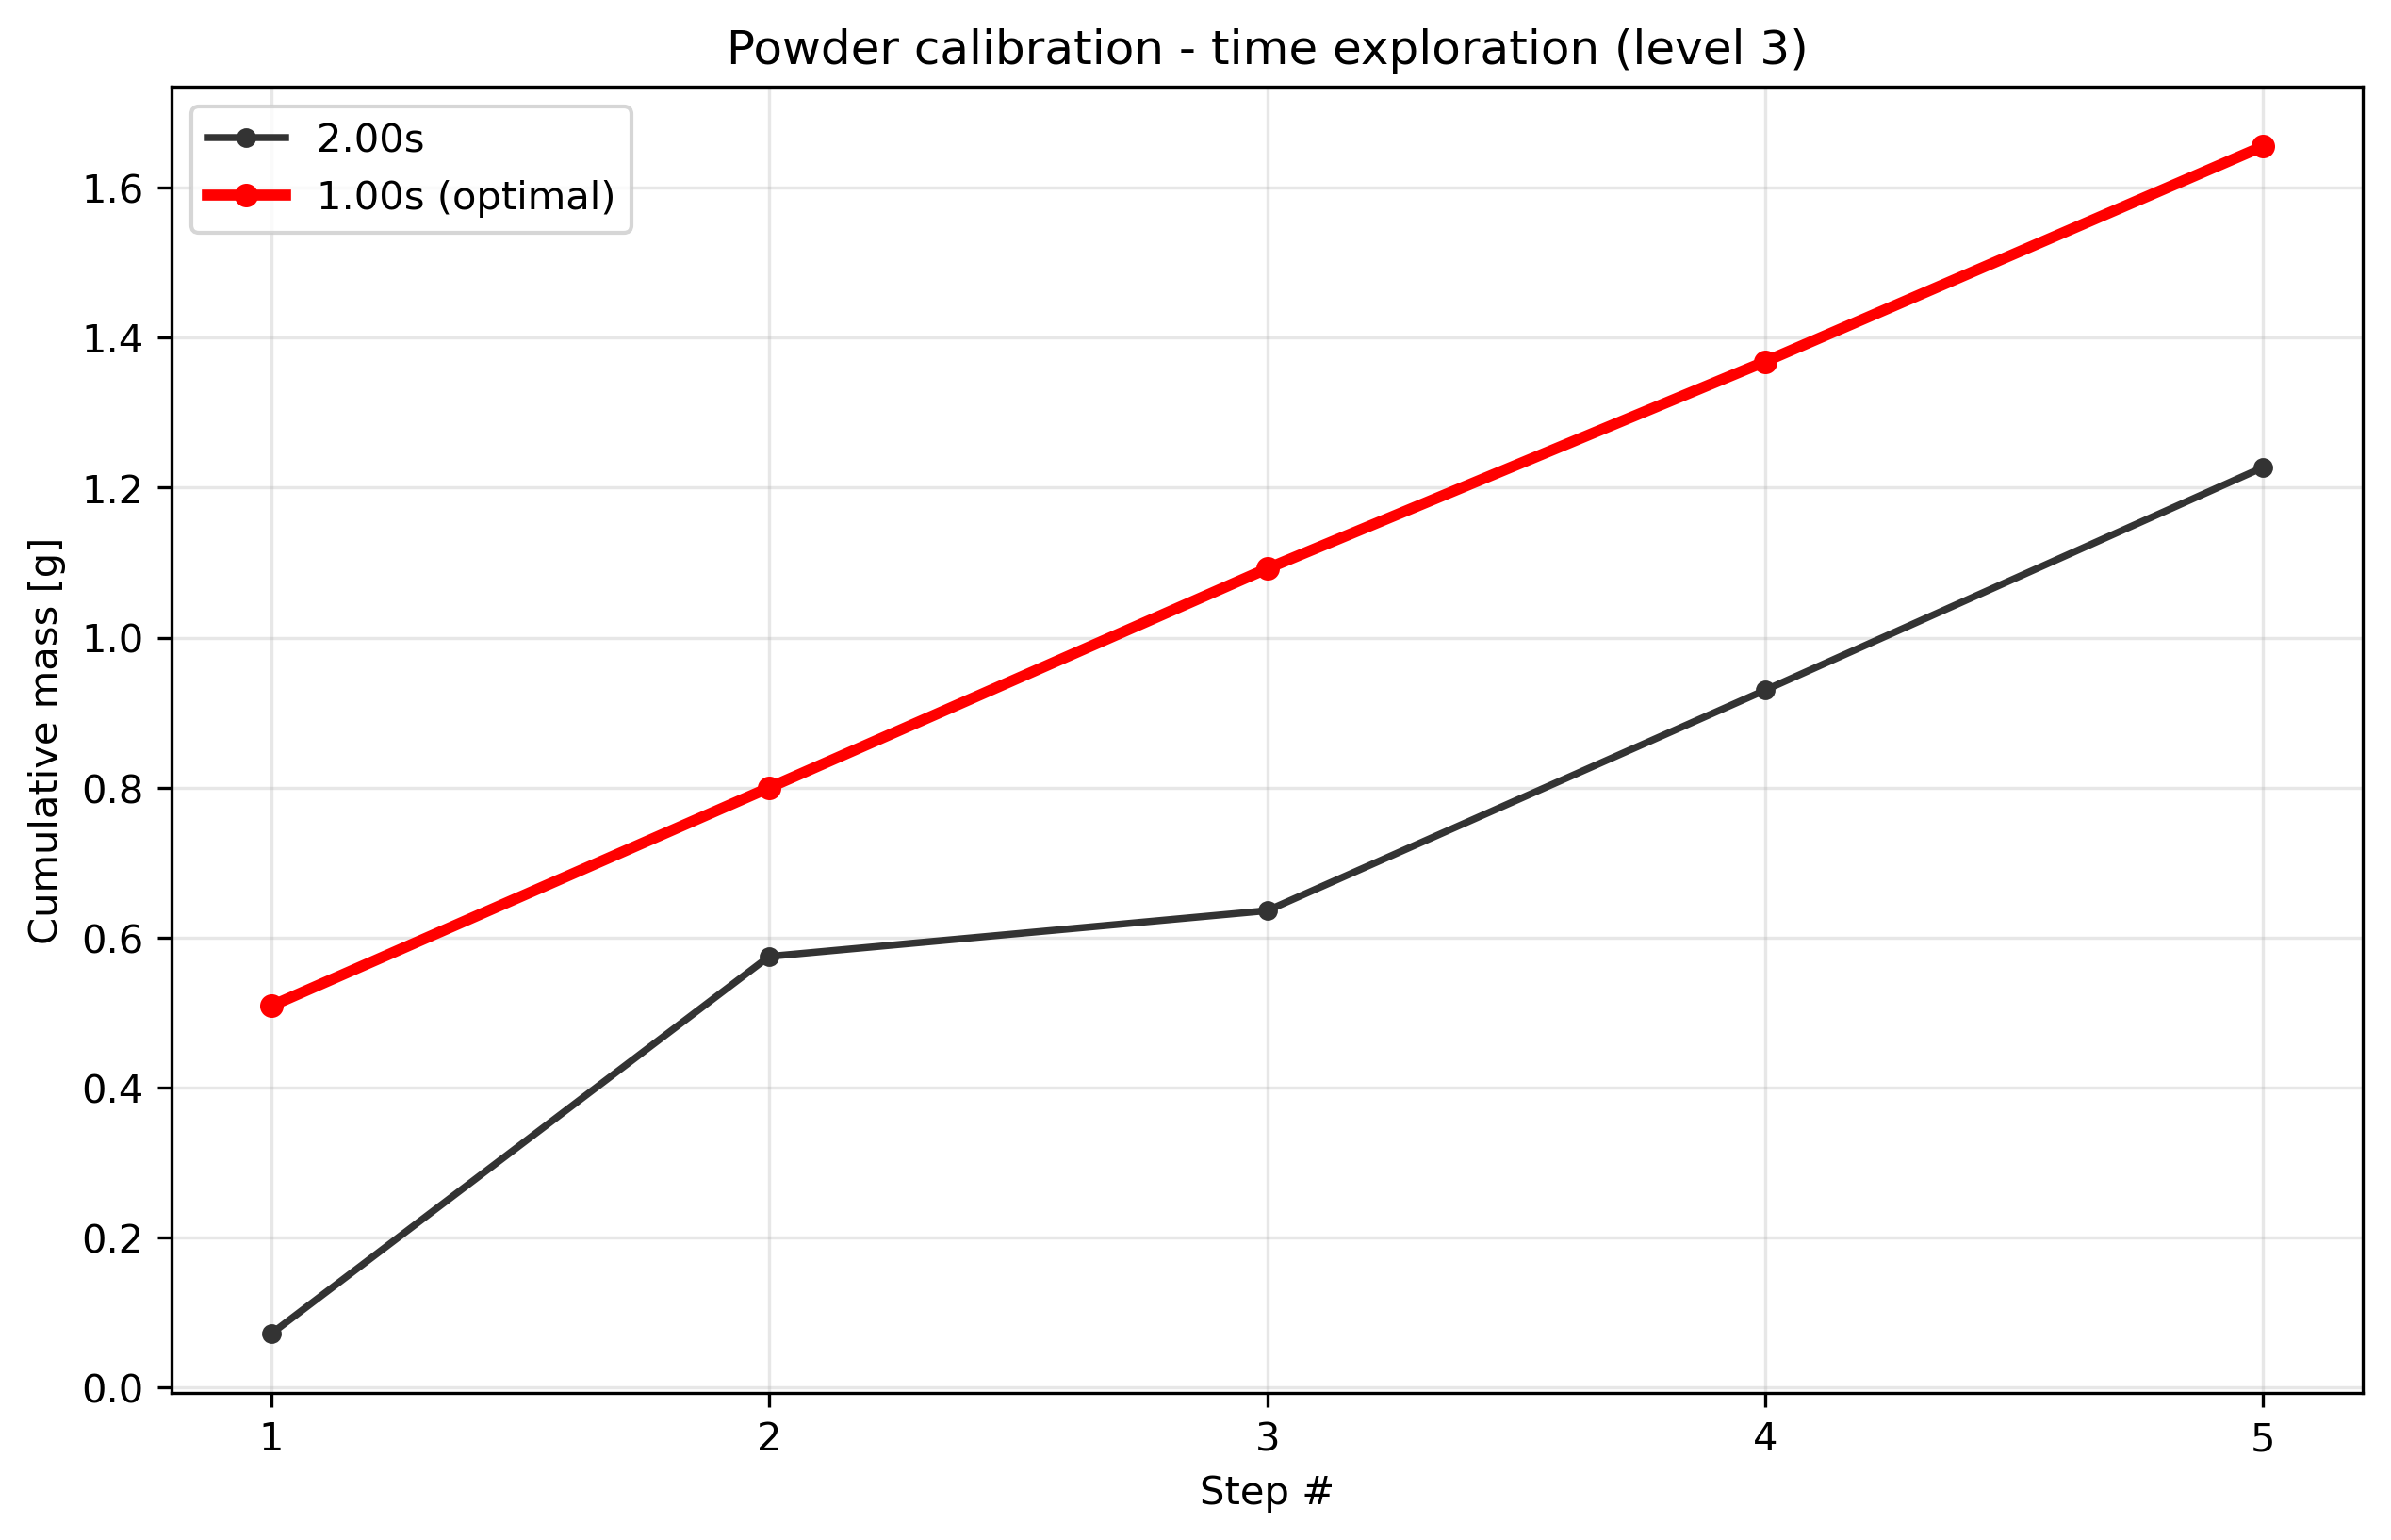

Data behind this chart, as committed beside it:
condition, step_index, cumulative_mass_g, per_step_mass_g, success
level3_t1.0, 1, 0.509, 0.509, True
level3_t1.0, 2, 0.8, 0.291, True
level3_t1.0, 3, 1.092, 0.292, True
level3_t1.0, 4, 1.368, 0.276, True
level3_t1.0, 5, 1.655, 0.287, True
level3_t2.0, 1, 0.072, 0.072, True
level3_t2.0, 2, 0.575, 0.503, True
level3_t2.0, 3, 0.636, 0.061, True
level3_t2.0, 4, 0.93, 0.294, True
level3_t2.0, 5, 1.227, 0.297, True
